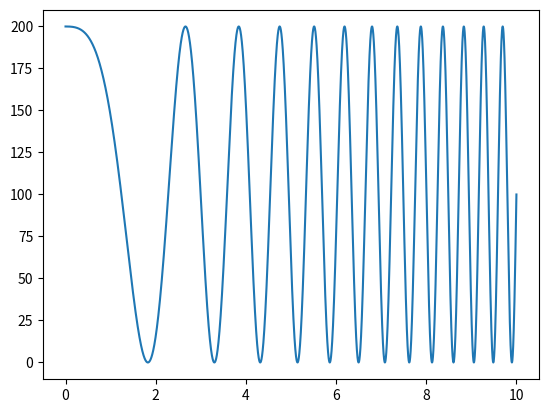

The matplotlib source for this figure:

#!/usr/bin/env python

import time
import numpy as np
import matplotlib.pyplot as plt

from scipy.signal import chirp


def main():

    # frequency sweep params
    f0 = 0.05           # initial frequency
    f1 = 2              # end frequency
    mag = 100           # 
    bias = mag          # amount to shift signal vertically
    t1 = 20             # length of freq sweep in seconds
    method = 'linear'   # sweep type (linear, quadratic, or logarithmic)


#    t = np.linspace(0,20,0.05)

#    input = (chirp(t, f0, f1, t1, method) * mag) + bias

    t = np.linspace(0, 10, 5001)
    w = chirp(t, f0=0.05, f1=2.5, t1=10, method='linear') * mag + bias

    print(w)
    plt.plot(t,w)

    plt.show()

if __name__ == "__main__":
    main()

